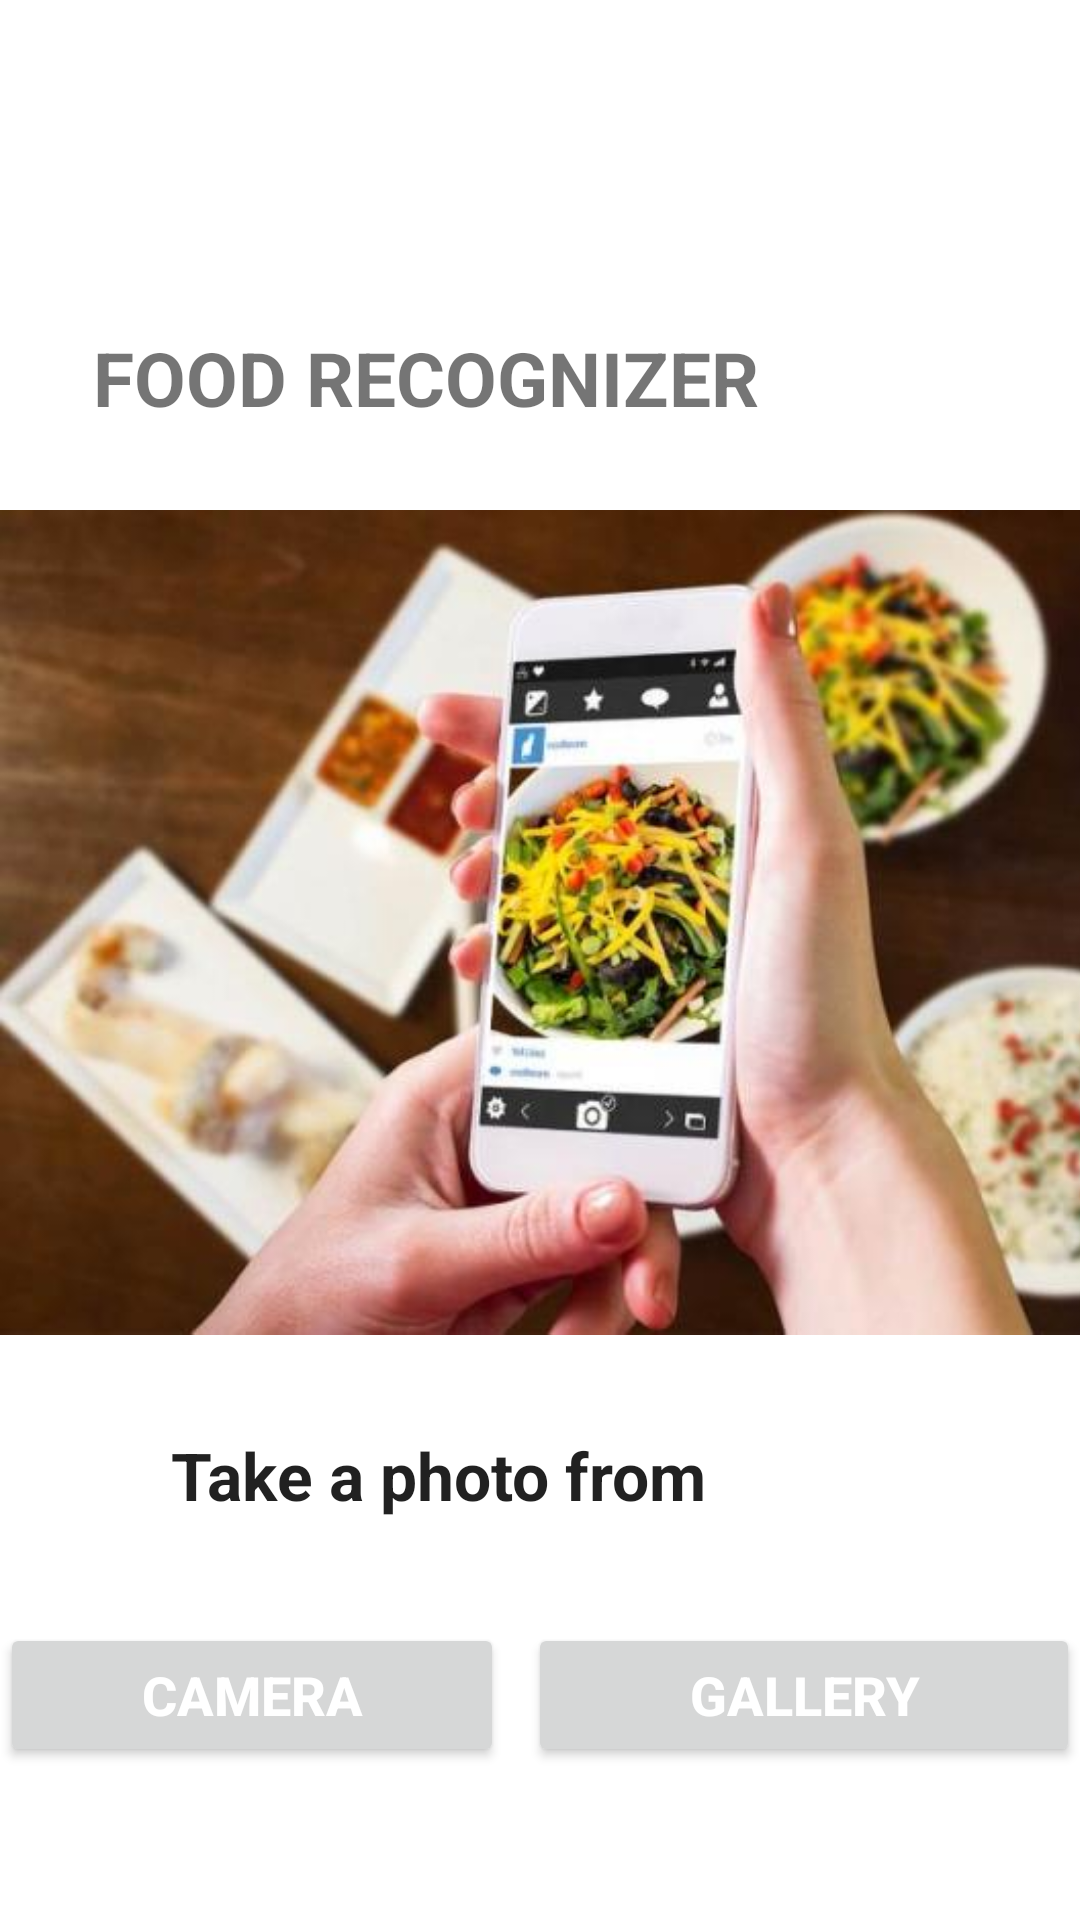

Layout XML and referenced resources for this Android screen:
<!-- AndroidManifest.xml: application theme Theme.FoodReco -->
<!-- res/layout/activity_classifier_model.xml -->
<?xml version="1.0" encoding="utf-8"?>

<androidx.constraintlayout.widget.ConstraintLayout xmlns:android="http://schemas.android.com/apk/res/android"
    xmlns:app="http://schemas.android.com/apk/res-auto"
    xmlns:tools="http://schemas.android.com/tools"
    android:layout_width="match_parent"
    android:layout_height="match_parent"
    tools:context=".ClassifierModel"
    android:background="@drawable/blue">


    <TextView
        android:id="@+id/foodmodel"
        android:layout_width="294dp"
        android:layout_height="74dp"
        android:layout_alignParentTop="true"
        android:layout_centerHorizontal="true"
        android:layout_marginTop="119dp"
        android:text="Take a photo from"
        android:textAppearance="@style/TextAppearance.AppCompat.Large"
        android:textStyle="bold"
        app:layout_constraintBottom_toBottomOf="parent"
        app:layout_constraintHorizontal_bias="0.863"
        app:layout_constraintLeft_toLeftOf="parent"
        app:layout_constraintRight_toRightOf="parent"
        app:layout_constraintTop_toTopOf="parent"
        app:layout_constraintVertical_bias="0.801" />

    <ImageView
        android:id="@+id/imageView1"
        android:layout_width="409dp"
        android:layout_height="375dp"
        android:layout_marginTop="120dp"
        android:src="@drawable/background"
        app:layout_constraintBottom_toBottomOf="parent"
        app:layout_constraintHorizontal_bias="0.0"
        app:layout_constraintLeft_toLeftOf="parent"
        app:layout_constraintRight_toRightOf="parent"
        app:layout_constraintTop_toTopOf="parent"
        app:layout_constraintVertical_bias="0.0" />

    <TextView
        android:id="@+id/simpleTextView"
        android:layout_width="306dp"
        android:layout_height="61dp"
        android:layout_centerHorizontal="true"
        android:layout_marginTop="100dp"
        android:text="FOOD RECOGNIZER"
        android:textSize="25sp"
        android:textStyle="bold"
        app:layout_constraintBottom_toBottomOf="parent"
        app:layout_constraintHorizontal_bias="0.571"
        app:layout_constraintLeft_toLeftOf="parent"
        app:layout_constraintRight_toRightOf="parent"
        app:layout_constraintTop_toTopOf="parent"
        app:layout_constraintVertical_bias="0.019" />

    <LinearLayout
        android:layout_width="match_parent"
        android:layout_height="wrap_content"
        android:layout_marginTop="20dp"
        android:orientation="horizontal"
        app:layout_constraintBottom_toBottomOf="parent"
        app:layout_constraintHorizontal_bias="0.0"
        app:layout_constraintLeft_toLeftOf="parent"
        app:layout_constraintRight_toRightOf="parent"
        app:layout_constraintTop_toTopOf="parent"
        app:layout_constraintVertical_bias="0.911">

        <Button
            android:id="@+id/btn_camera"
            android:layout_width="192dp"
            android:layout_height="match_parent"
            android:layout_marginRight="8dp"
            android:layout_weight="1"
            android:text="camera"
            android:textColor="@android:color/white"
            android:textSize="18sp"
            android:textStyle="bold" />

        <Button
            android:id="@+id/btn_gallery"
            android:layout_width="208dp"
            android:layout_height="match_parent"
            android:layout_weight="1"
            android:text="Gallery"
            android:textColor="@android:color/white"
            android:textSize="18sp"
            android:textStyle="bold" />


    </LinearLayout>

</androidx.constraintlayout.widget.ConstraintLayout>
<!-- resources referenced by this layout -->
<resources>
  <!-- drawable background: jpg bitmap (drawable, 33177 bytes) -->
  <style name="Theme.FoodReco" parent="Theme.MaterialComponents.DayNight.DarkActionBar">
          
          <item name="colorPrimary">@color/purple_500</item>
          <item name="colorPrimaryVariant">@color/purple_700</item>
          <item name="colorOnPrimary">@color/white</item>
          
          <item name="colorSecondary">@color/teal_200</item>
          <item name="colorSecondaryVariant">@color/teal_700</item>
          <item name="colorOnSecondary">@color/black</item>
          
          <item name="android:statusBarColor" tools:targetApi="l">?attr/colorPrimaryVariant</item>
          
      </style>
  <!-- not gathered from this repository: default colours our renderer supplied (Android Studio template values) -->
  <color name="purple_500">#FF6200EE</color>
  <color name="purple_700">#FF3700B3</color>
  <color name="teal_200">#FF03DAC5</color>
  <color name="teal_700">#FF018786</color>
  <color name="black">#FF000000</color>
  <color name="white">#FFFFFFFF</color>
</resources>
